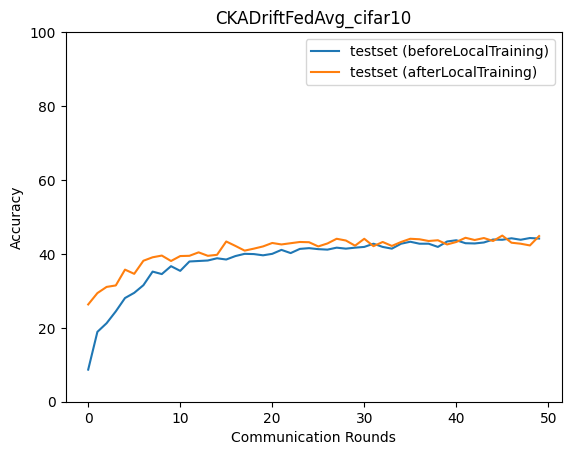

Data behind this chart, as committed beside it:
epoch, accuracy_test_before, macro_f1_test_before, macro_precision_test_before, macro_recall_test_before, accuracy_test_after, macro_f1_test_after, macro_precision_test_after, macro_recall_test_after
0, 8.684, 3.815, 2.836, 8.681, 26.32, 24.62, 27.98, 26.03
1, 18.9, 11.06, 13.3, 18.42, 29.39, 27.72, 28.27, 29.37
2, 21.24, 18.09, 19.35, 21.21, 31.06, 29.63, 33.12, 31.22
3, 24.45, 22.23, 29.31, 24.65, 31.46, 30.14, 30.23, 31.4
4, 28.06, 26.13, 28.3, 28.18, 35.74, 35.51, 36.52, 35.68
5, 29.46, 26.92, 32.93, 29.05, 34.6, 34.3, 35.36, 34.62
6, 31.53, 29.98, 32.49, 31.55, 38.14, 37.03, 37.43, 38.16
7, 35.2, 33.46, 32.43, 35.09, 39.08, 37.7, 38.53, 38.93
8, 34.54, 33.23, 37.26, 34.55, 39.55, 38.94, 39.18, 39.41
9, 36.67, 35.26, 37.85, 36.56, 38.08, 37.79, 38.66, 38.01
10, 35.4, 34.07, 38.35, 35.31, 39.41, 38.72, 38.95, 39.27
11, 37.94, 36.94, 39.3, 37.9, 39.48, 39.05, 39.7, 39.46
12, 38.08, 37.4, 39.25, 38.18, 40.41, 39.37, 39.5, 40.37
13, 38.21, 37.31, 39.21, 38.32, 39.48, 39.23, 39.44, 39.57
14, 38.81, 38.08, 39.74, 38.82, 39.75, 39.35, 40.49, 39.71
15, 38.48, 37.63, 39.61, 38.49, 43.35, 42.93, 43.37, 43.31
16, 39.41, 38.44, 40.25, 39.45, 42.15, 41.52, 41.92, 42.09
17, 40.01, 39.2, 40.67, 40.04, 40.88, 40.1, 40.43, 40.76
18, 39.95, 39.24, 40.16, 39.91, 41.42, 41.08, 41.25, 41.36
19, 39.61, 38.99, 39.47, 39.54, 42.02, 41.58, 41.79, 41.98
20, 40.01, 39.63, 41.4, 40.11, 42.95, 42.62, 43.04, 42.91
21, 41.08, 40.59, 41.86, 41.21, 42.55, 41.67, 41.69, 42.35
22, 40.21, 39.67, 39.93, 40.16, 42.89, 42.35, 42.59, 42.93
23, 41.35, 40.68, 41.94, 41.37, 43.22, 42.72, 42.83, 43.19
24, 41.55, 41.09, 42.67, 41.62, 43.15, 42.84, 42.96, 43.13
25, 41.28, 40.87, 41.99, 41.34, 42.02, 41.64, 41.85, 41.98
26, 41.15, 40.85, 42.17, 41.26, 42.82, 42.39, 42.8, 42.92
27, 41.68, 41.43, 43.04, 41.73, 44.09, 43.9, 44.28, 44.09
28, 41.42, 41.15, 42.62, 41.47, 43.62, 43.26, 43.4, 43.63
29, 41.68, 41.42, 42.83, 41.72, 42.22, 42.28, 42.8, 42.18
30, 41.88, 41.92, 43.78, 41.94, 44.09, 43.71, 43.91, 44.07
31, 42.75, 42.16, 43.18, 42.81, 42.08, 41.78, 41.97, 42
32, 41.88, 41.56, 42.77, 41.98, 43.22, 42.44, 42.51, 43.14
33, 41.42, 41.13, 41.99, 41.42, 42.15, 42.1, 42.56, 42.14
34, 42.75, 42.73, 44.82, 42.86, 43.22, 42.72, 42.88, 43.13
35, 43.29, 42.85, 43.84, 43.28, 44.09, 43.69, 44.02, 43.98
36, 42.75, 42.43, 43.1, 42.7, 43.95, 43.75, 44.18, 43.92
37, 42.75, 42.3, 43.3, 42.8, 43.49, 43.34, 43.85, 43.45
38, 41.88, 41.76, 42.96, 41.93, 43.69, 43.45, 43.65, 43.59
39, 43.35, 43.15, 44.02, 43.33, 42.55, 42.24, 42.29, 42.5
40, 43.69, 43.42, 44.18, 43.66, 43.22, 43.03, 43.06, 43.16
41, 42.89, 42.62, 43.14, 42.86, 44.36, 44.15, 44.74, 44.27
42, 42.82, 42.64, 43.73, 42.81, 43.75, 43.31, 43.19, 43.66
43, 43.09, 42.99, 44.27, 43.06, 44.29, 43.84, 44.14, 44.23
44, 43.89, 43.74, 44.32, 43.85, 43.49, 42.97, 43.11, 43.37
45, 43.82, 43.58, 44.35, 43.88, 44.96, 44.6, 44.85, 44.92
46, 44.22, 44.02, 44.81, 44.19, 43.02, 42.69, 42.83, 43.01
47, 43.82, 43.64, 44.17, 43.81, 42.75, 42.59, 42.93, 42.72
48, 44.29, 44.01, 45.12, 44.36, 42.28, 41.88, 42.06, 42.1
49, 44.15, 44.03, 44.69, 44.04, 44.82, 44.62, 44.82, 44.72
